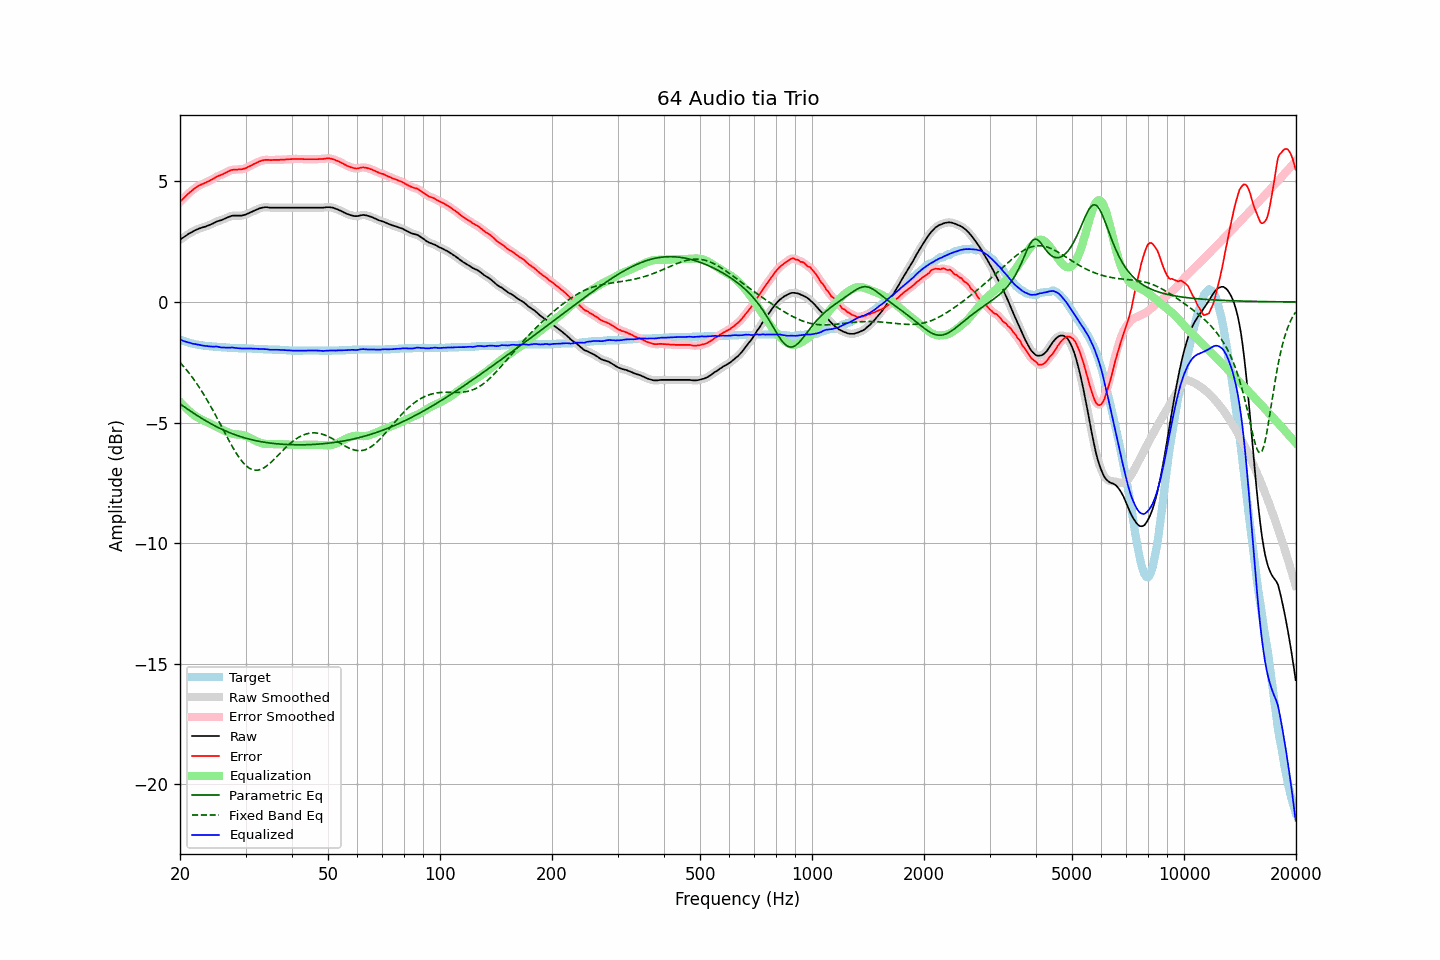

Data behind this chart, as committed beside it:
frequency, raw, error, smoothed, error_smoothed, equalization, parametric_eq, fixed_band_eq, equalized_raw, equalized_smoothed, target
20.00, 2.58, 4.14, 2.58, 4.14, -4.14, -4.22, -2.51, -1.56, -1.56, -1.56
20.20, 2.63, 4.22, 2.63, 4.21, -4.21, -4.27, -2.58, -1.58, -1.59, -1.59
20.40, 2.67, 4.28, 2.67, 4.28, -4.29, -4.32, -2.65, -1.62, -1.61, -1.61
20.61, 2.72, 4.35, 2.72, 4.35, -4.35, -4.37, -2.73, -1.64, -1.64, -1.63
20.81, 2.76, 4.41, 2.76, 4.41, -4.42, -4.41, -2.81, -1.66, -1.66, -1.65
21.02, 2.81, 4.48, 2.81, 4.48, -4.48, -4.46, -2.89, -1.67, -1.68, -1.67
21.23, 2.85, 4.54, 2.85, 4.54, -4.54, -4.50, -2.98, -1.69, -1.69, -1.69
21.44, 2.88, 4.59, 2.88, 4.60, -4.60, -4.55, -3.07, -1.72, -1.71, -1.71
21.66, 2.92, 4.65, 2.92, 4.65, -4.65, -4.59, -3.16, -1.73, -1.73, -1.73
21.87, 2.96, 4.70, 2.96, 4.70, -4.70, -4.64, -3.25, -1.74, -1.74, -1.74
22.09, 2.99, 4.75, 2.99, 4.75, -4.75, -4.68, -3.34, -1.76, -1.75, -1.76
22.31, 3.02, 4.79, 3.02, 4.79, -4.79, -4.72, -3.44, -1.77, -1.77, -1.77
22.54, 3.05, 4.83, 3.05, 4.83, -4.83, -4.76, -3.54, -1.78, -1.78, -1.78
22.76, 3.07, 4.86, 3.07, 4.86, -4.86, -4.81, -3.64, -1.79, -1.79, -1.79
22.99, 3.09, 4.89, 3.09, 4.89, -4.89, -4.85, -3.75, -1.80, -1.80, -1.80
23.22, 3.11, 4.92, 3.11, 4.92, -4.92, -4.89, -3.86, -1.82, -1.81, -1.81
23.45, 3.13, 4.95, 3.13, 4.95, -4.96, -4.93, -3.97, -1.83, -1.82, -1.82
23.69, 3.16, 4.99, 3.16, 4.98, -4.99, -4.96, -4.08, -1.83, -1.83, -1.83
23.92, 3.18, 5.01, 3.18, 5.02, -5.02, -5.00, -4.20, -1.84, -1.84, -1.83
24.16, 3.21, 5.05, 3.21, 5.05, -5.05, -5.04, -4.31, -1.84, -1.84, -1.84
24.40, 3.24, 5.08, 3.24, 5.08, -5.09, -5.08, -4.43, -1.85, -1.85, -1.84
24.65, 3.27, 5.12, 3.27, 5.12, -5.12, -5.11, -4.56, -1.85, -1.85, -1.85
24.89, 3.31, 5.16, 3.31, 5.16, -5.16, -5.15, -4.68, -1.85, -1.85, -1.85
25.14, 3.34, 5.20, 3.34, 5.20, -5.19, -5.18, -4.80, -1.85, -1.85, -1.86
25.39, 3.36, 5.23, 3.36, 5.23, -5.22, -5.21, -4.93, -1.86, -1.86, -1.87
25.65, 3.38, 5.25, 3.38, 5.26, -5.26, -5.25, -5.06, -1.88, -1.88, -1.87
25.91, 3.40, 5.28, 3.40, 5.28, -5.29, -5.28, -5.18, -1.89, -1.89, -1.88
26.16, 3.43, 5.31, 3.43, 5.31, -5.32, -5.31, -5.31, -1.89, -1.89, -1.88
26.43, 3.46, 5.34, 3.46, 5.34, -5.35, -5.34, -5.44, -1.89, -1.89, -1.88
26.69, 3.49, 5.38, 3.49, 5.38, -5.38, -5.37, -5.56, -1.89, -1.89, -1.89
26.96, 3.52, 5.41, 3.52, 5.41, -5.41, -5.40, -5.69, -1.89, -1.89, -1.89
27.23, 3.54, 5.44, 3.54, 5.44, -5.43, -5.42, -5.81, -1.90, -1.89, -1.90
27.50, 3.57, 5.47, 3.56, 5.47, -5.46, -5.45, -5.93, -1.89, -1.89, -1.90
27.77, 3.58, 5.48, 3.58, 5.48, -5.47, -5.48, -6.05, -1.89, -1.90, -1.90
28.05, 3.58, 5.49, 3.58, 5.49, -5.48, -5.50, -6.16, -1.90, -1.90, -1.91
28.33, 3.58, 5.49, 3.58, 5.49, -5.49, -5.52, -6.27, -1.91, -1.91, -1.91
28.62, 3.58, 5.49, 3.58, 5.49, -5.50, -5.55, -6.37, -1.92, -1.92, -1.91
28.90, 3.58, 5.50, 3.58, 5.50, -5.50, -5.57, -6.47, -1.92, -1.92, -1.92
29.19, 3.58, 5.50, 3.58, 5.50, -5.51, -5.59, -6.56, -1.93, -1.93, -1.92
29.48, 3.59, 5.51, 3.59, 5.51, -5.52, -5.61, -6.64, -1.93, -1.93, -1.92
29.78, 3.61, 5.53, 3.61, 5.53, -5.54, -5.63, -6.72, -1.93, -1.93, -1.92
30.08, 3.63, 5.55, 3.63, 5.56, -5.56, -5.65, -6.78, -1.93, -1.93, -1.92
30.38, 3.66, 5.59, 3.66, 5.59, -5.59, -5.67, -6.84, -1.93, -1.93, -1.93
30.68, 3.69, 5.62, 3.69, 5.62, -5.62, -5.69, -6.89, -1.93, -1.93, -1.93
30.99, 3.72, 5.65, 3.72, 5.65, -5.65, -5.70, -6.92, -1.93, -1.93, -1.93
31.30, 3.75, 5.68, 3.75, 5.68, -5.68, -5.72, -6.95, -1.94, -1.94, -1.93
31.61, 3.78, 5.72, 3.78, 5.72, -5.72, -5.73, -6.97, -1.94, -1.94, -1.94
31.93, 3.81, 5.75, 3.81, 5.75, -5.75, -5.75, -6.98, -1.94, -1.94, -1.94
32.24, 3.84, 5.78, 3.84, 5.79, -5.79, -5.76, -6.98, -1.95, -1.95, -1.94
32.57, 3.87, 5.82, 3.87, 5.81, -5.81, -5.78, -6.97, -1.95, -1.95, -1.95
32.89, 3.89, 5.84, 3.89, 5.84, -5.84, -5.79, -6.95, -1.95, -1.95, -1.95
33.22, 3.91, 5.86, 3.91, 5.86, -5.86, -5.80, -6.92, -1.95, -1.95, -1.95
33.55, 3.92, 5.88, 3.92, 5.88, -5.87, -5.81, -6.88, -1.95, -1.95, -1.96
33.89, 3.93, 5.89, 3.93, 5.89, -5.88, -5.82, -6.84, -1.95, -1.95, -1.96
34.23, 3.93, 5.89, 3.93, 5.89, -5.89, -5.83, -6.80, -1.96, -1.96, -1.96
34.57, 3.92, 5.89, 3.92, 5.89, -5.89, -5.84, -6.74, -1.97, -1.97, -1.97
34.92, 3.91, 5.88, 3.91, 5.88, -5.89, -5.85, -6.69, -1.98, -1.98, -1.97
35.27, 3.91, 5.88, 3.91, 5.88, -5.89, -5.86, -6.62, -1.98, -1.98, -1.97
35.62, 3.91, 5.89, 3.91, 5.89, -5.89, -5.87, -6.56, -1.98, -1.98, -1.98
35.97, 3.91, 5.89, 3.91, 5.89, -5.89, -5.87, -6.49, -1.98, -1.98, -1.98
... 635 more rows
